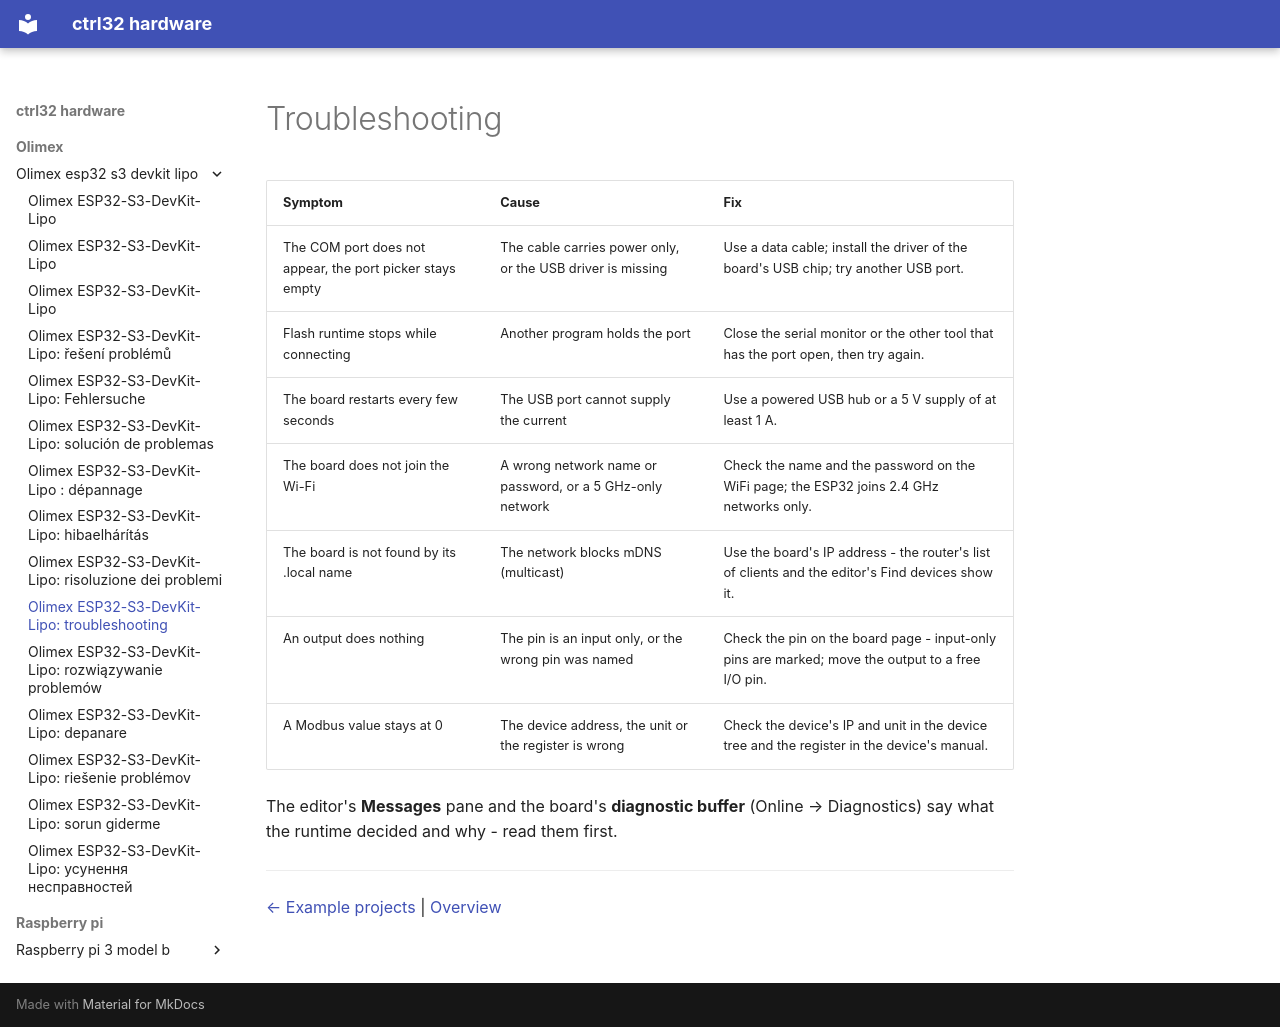

repository: ctrl32/hardware · page: olimex/olimex-esp32-s3-devkit-lipo/troubleshooting/index.html · generator: mkdocs

---
title: 'Olimex ESP32-S3-DevKit-Lipo: troubleshooting'
slug: troubleshooting
sidebar_position: 90
image: img/board-01.jpg
image_alt: Olimex ESP32-S3-DevKit-Lipo
tags:
- esp32-s3
- wifi
- psram
- battery
- olimex
- troubleshooting
---

# Troubleshooting

| Symptom | Cause | Fix |
|---|---|---|
| The COM port does not appear, the port picker stays empty | The cable carries power only, or the USB driver is missing | Use a data cable; install the driver of the board's USB chip; try another USB port. |
| Flash runtime stops while connecting | Another program holds the port | Close the serial monitor or the other tool that has the port open, then try again. |
| The board restarts every few seconds | The USB port cannot supply the current | Use a powered USB hub or a 5 V supply of at least 1 A. |
| The board does not join the Wi-Fi | A wrong network name or password, or a 5 GHz-only network | Check the name and the password on the WiFi page; the ESP32 joins 2.4 GHz networks only. |
| The board is not found by its .local name | The network blocks mDNS (multicast) | Use the board's IP address - the router's list of clients and the editor's Find devices show it. |
| An output does nothing | The pin is an input only, or the wrong pin was named | Check the pin on the board page - input-only pins are marked; move the output to a free I/O pin. |
| A Modbus value stays at 0 | The device address, the unit or the register is wrong | Check the device's IP and unit in the device tree and the register in the device's manual. |

The editor's **Messages** pane and the board's **diagnostic buffer** (Online → Diagnostics) say what the runtime decided and why - read them first.

---

[← Example projects](examples/README.md) | [Overview](README.md)
